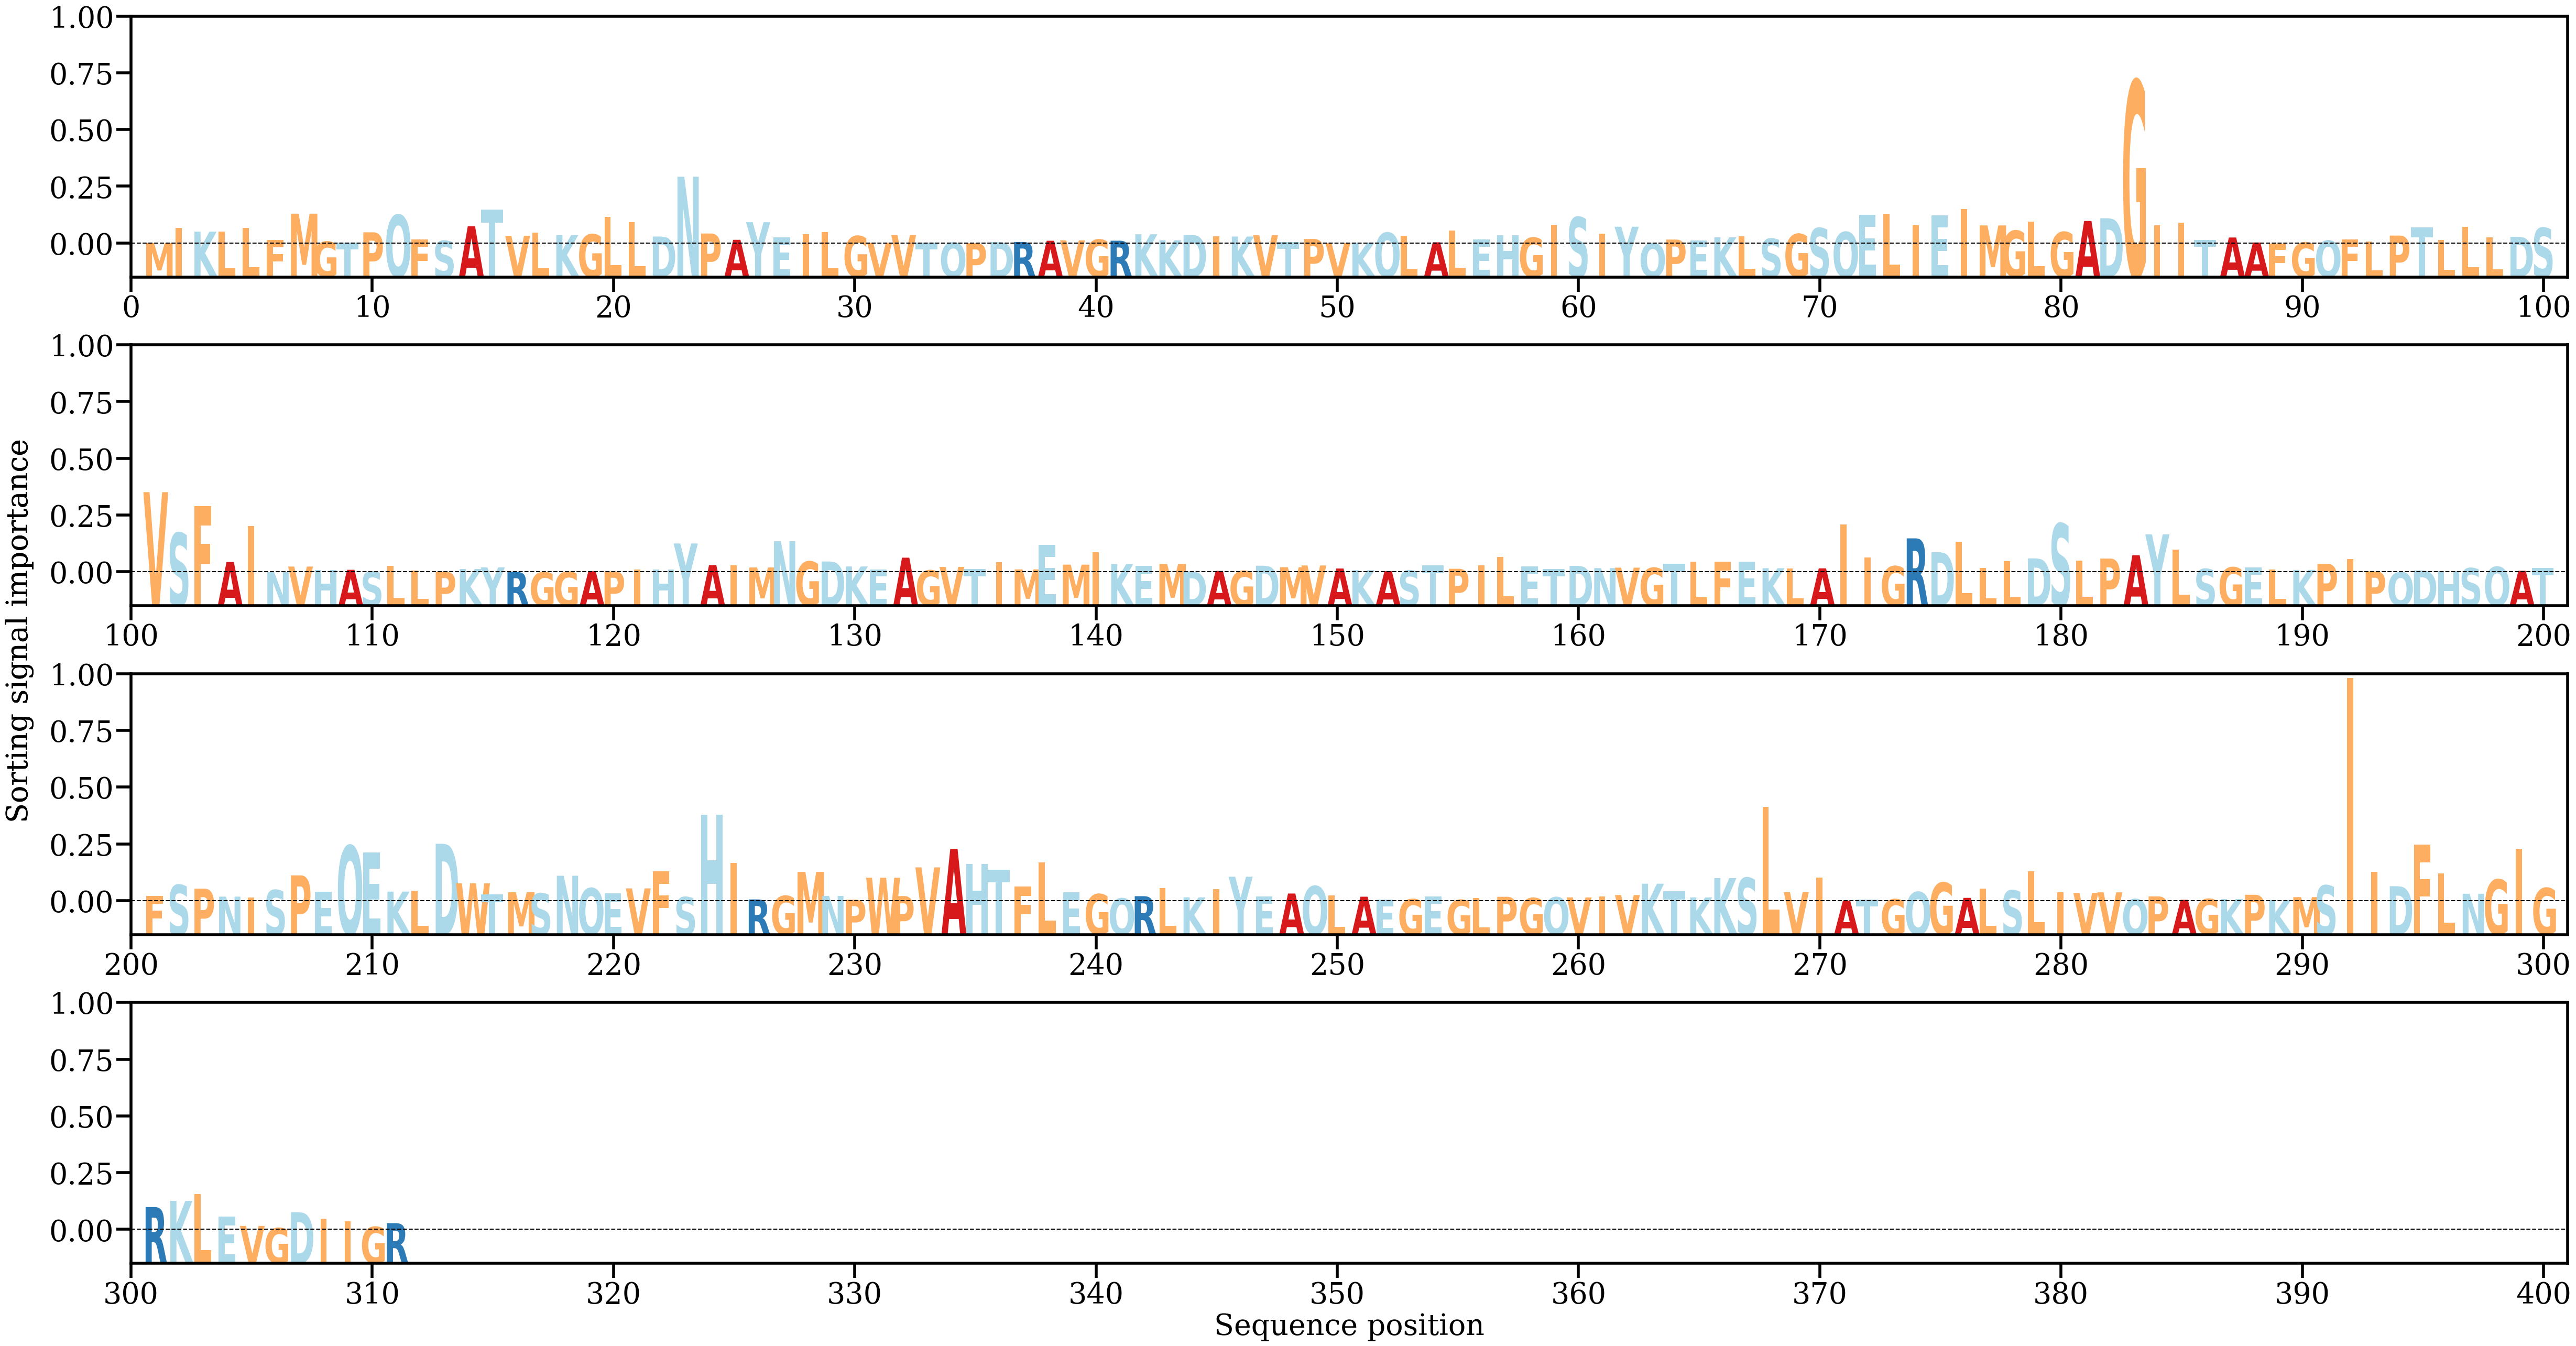

The data file committed next to this chart (first rows):
AA, Alpha
M, [0.00013071]
I, [0.00366121]
K, [0.00283643]
L, [0.00290739]
L, [0.00367387]
F, [0.00088802]
M, [0.00709014]
G, [0.00046433]
T, [0.00027065]
P, [0.00268353]
Q, [0.00678572]
F, [0.00102398]
S, [0.00065166]
A, [0.0041051]
T, [0.0080337]
V, [0.00185459]
L, [0.00264753]
K, [0.00205617]
G, [0.00219839]
L, [0.00636472]
L, [0.0050799]
D, [0.00168137]
N, [0.01583444]
P, [0.00239494]
A, [0.00090358]
Y, [0.00506466]
E, [0.00152192]
I, [0.00224868]
L, [0.00266738]
G, [0.00179417]
V, [0.00020871]
V, [0.00208407]
T, [0.00028166]
Q, [0.00023454]
P, [0.00011962]
D, [0.00039711]
R, [0.00039211]
A, [0.00068099]
V, [0.00078074]
G, [0.00095102]
R, [0.00069289]
K, [0.00221233]
K, [0.00079073]
D, [0.00208791]
I, [0.0017301]
K, [0.00167853]
V, [0.0020315]
T, [0.00041501]
P, [0.00109036]
V, [0.00011234]
K, [0.00023883]
Q, [0.00258729]
L, [0.00186303]
A, [0.00031167]
L, [0.00308164]
E, [0.00104262]
H, [0.00201803]
G, [0.00140475]
I, [0.00451742]
S, [0.00625889]
... 251 more rows
